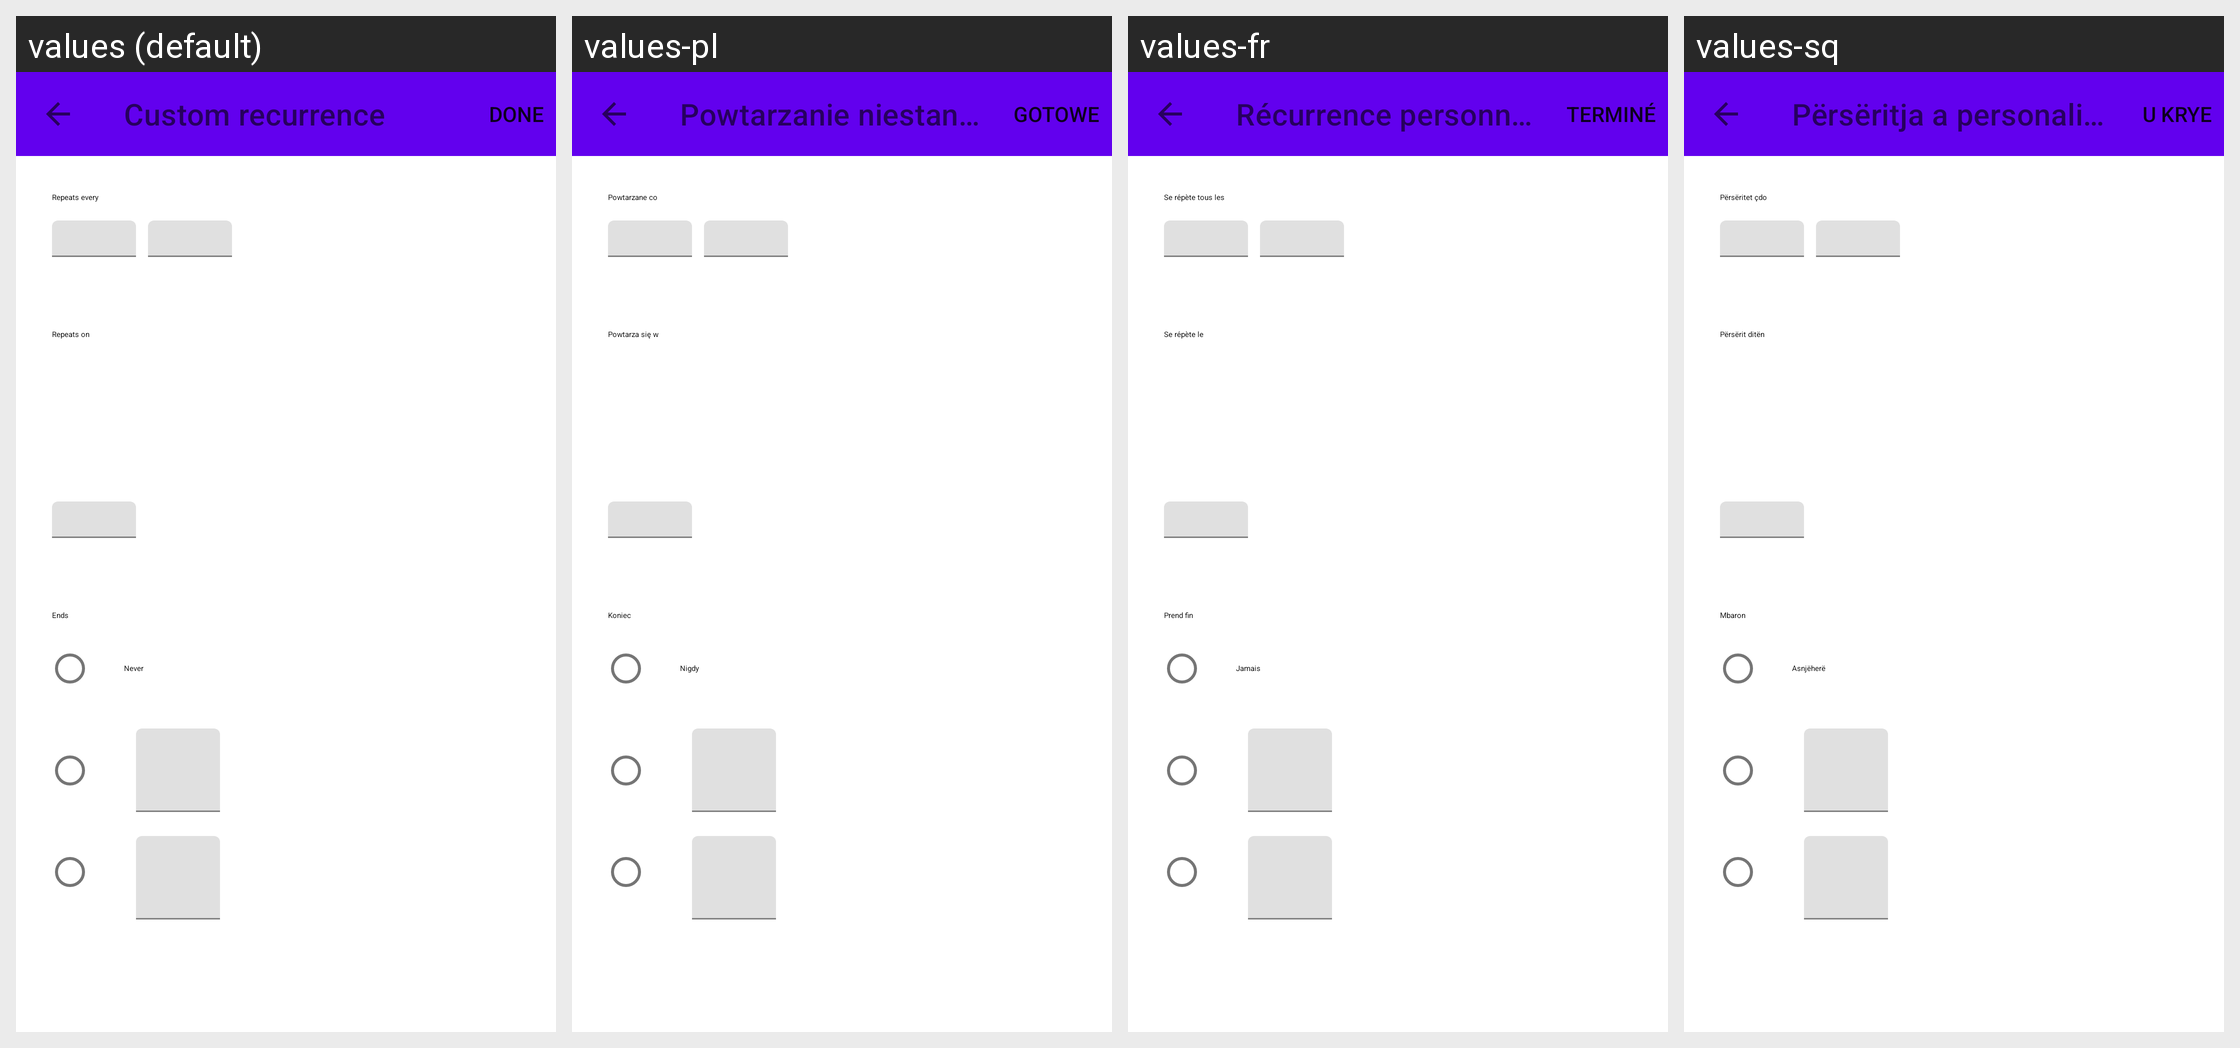

Here is an Android app screen in its default locale and in the app's own translations. Write out the translated-string differences for the strings that appear on this screen.
Android screen res/layout/rp_fragment_picker.xml rendered under 4 locales, left to right: values (default), values-pl, values-fr, values-sq. Device: Nexus 5 (rendered at 1080×1920; each locale shown at half size, 540×960, under a caption strip naming it); theme Theme.MaterialComponents.DayNight.NoActionBar.
Other locales in the repository, not shown: values-ar, values-cs, values-de, values-es, values-it, values-lt, values-nb, values-nl, values-pt, values-ru, values-sk, values-sv, values-tr, values-uk, values-zh-rTW.
Strings drawn on this screen, with the default value and each locale's value (text and hints the layout hard-codes, and strings that could not be matched under every locale, appear in the picture but are not listed):

rp_picker_title
  values: Custom recurrence
  values-pl: Powtarzanie niestandardowe
  values-fr: Récurrence personnalisée
  values-sq: Përsëritja a personalizuar

rp_picker_subtitle_period
  values: Repeats every
  values-pl: Powtarzane co
  values-fr: Se répète tous les
  values-sq: Përsëritet çdo

rp_picker_subtitle_setting
  values: Repeats on
  values-pl: Powtarza się w
  values-fr: Se répète le
  values-sq: Përsërit ditën

rp_picker_subtitle_end
  values: Ends
  values-pl: Koniec
  values-fr: Prend fin
  values-sq: Mbaron

rp_picker_end_never
  values: Never
  values-pl: Nigdy
  values-fr: Jamais
  values-sq: Asnjëherë
